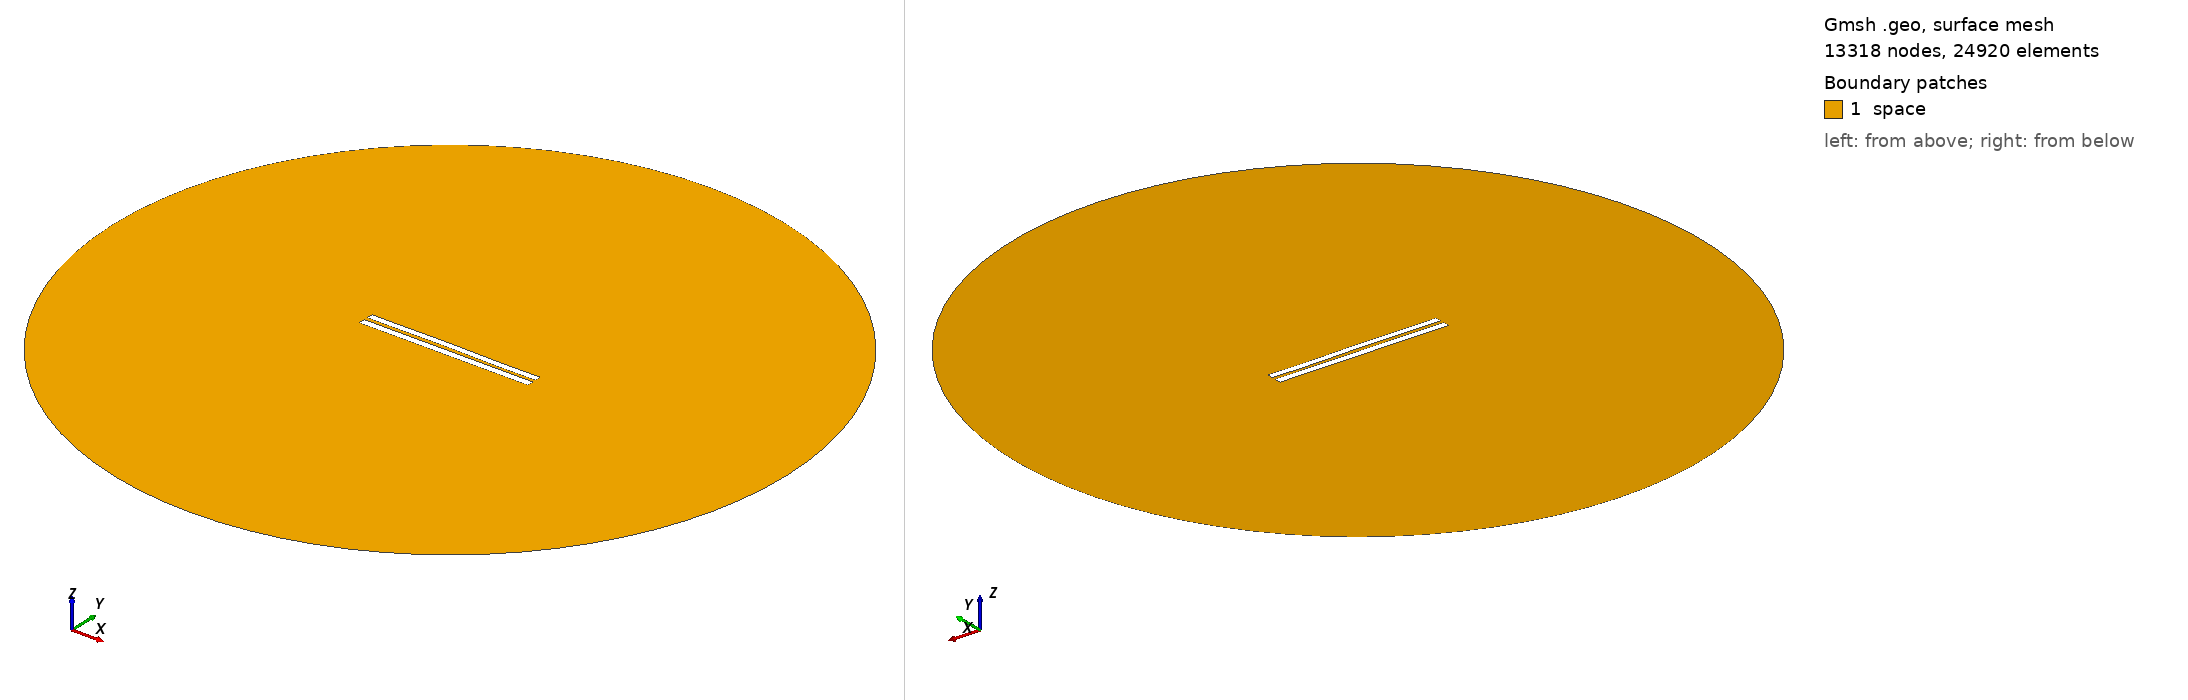

Gmsh geometry script, surface-meshed: 13318 nodes, 24920 surface elements. Boundary patches (legend numbers): 1 space. Left view from above one corner, right view from below the opposite corner. Legend entries are the model's physical surfaces. The drawing asked Gmsh for element sizes between 1% and 20% of the model's largest extent; the script's own settings can give other sizes.

=== 5092.geo (drawn) ===
//---------------------------------------
// Geometry kernel
//---------------------------------------

SetFactory("OpenCASCADE");



//---------------------------------------
// Parameters of the geometry
//---------------------------------------

// Overetch of the upper plate
overetch = 0.125;

// Distance between the plates
distance = 2.25;

// Discretization over the x axis (for the deformation)
nx = 50; 

// Length of the plate
L = 100 - overetch; 

// Number of modes
n = 4; 

// 1st mode coefficient
coeff(1) = -0.15;
beta(1) = 0.596864 * 3.1415926535 / L;

// 2nd mode coefficient
coeff(2) = 0.07499999999999998;
beta(2) = 1.49418 * 3.1415926535 / L;

// 3rd mode coefficient
coeff(3) = 0.07499999999999998;
beta(3) = 2.50025 * 3.1415926535 / L;

// 4th mode coefficient
coeff(4) = -0.075;
beta(4) = 3.49999 * 3.1415926535 / L;



//---------------------------------------
// Upper plate (deformed rectangle)
//---------------------------------------

// Coordiantes of the upper plate
xmin = -50;
xmax = 50 - overetch;

// Height of the upper plate
yheight = 4 - 2 * overetch;

// Indexes of the points
UpperID[] = {};
LowerID[] = {};
LeftID[] = {};
RightID[] = {};

// Point index
p = 1;

// Horizontal edges
For i In {1:nx}
    x = xmin + (i-1)*(xmax - xmin)/(nx-1);

    y_bottom = distance / 2 + overetch;
    For j In {1:n}
        C = (Cosh(beta(j)*L) + Cos(beta(j)*L)) / (Sinh(beta(j)*L) + Sin(beta(j)*L));
        y_bottom  = y_bottom + coeff(j) * (Cosh(beta(j)*(x+50)) - Cos(beta(j)*(x+50)) - C * (Sinh(beta(j)*(x+50)) - Sin(beta(j)*(x+50))));
    EndFor

    y_top = y_bottom + yheight;

    Point(p) = {x, y_top, 0, 1.0};
    UpperID[i] = p;
    p = p + 1;

    Point(p) = {x, y_bottom, 0, 1.0};
    LowerID[i] = p;
    p = p + 1;
EndFor

// Create point lists
UpperPts[] = {}; LowerPts[] = {};
For i In {1:nx}
  UpperPts[] += {UpperID[i]};
  LowerPts[] += {LowerID[i]};
EndFor

// Build splines
Spline(1) = {UpperPts[]};
Spline(2) = {LowerPts[]};
Line(3) = {LowerPts[nx-1], UpperPts[nx-1]};
Line(4) = {LowerPts[0], UpperPts[0]};

// Build the plane surface
Curve Loop(1) = {2, 3, -1, -4};
Plane Surface(1) = {1};



//---------------------------------------
// Lower plate (rectangle)
//---------------------------------------

// Vertices
Point(1001) = {-50, -1, 0, 1.0};
Point(1002) = { 50, -1, 0, 1.0};
Point(1003) = { 50,  -5, 0, 1.0};
Point(1004) = {-50,  -5, 0, 1.0};

// Edges
Line(5) = {1001, 1002};
Line(6) = {1002, 1003};
Line(7) = {1003, 1004};
Line(8) = {1004, 1001};

// Plane surface
Line Loop(2) = {5, 6, 7, 8};
Plane Surface(2) = {2}; 



//---------------------------------------
// Outer (fictious) boundary
//---------------------------------------

// Points
Point(1005) = {0, 0, 0};       // Center
Point(1006) = {200, 0, 0};     // Start point
Point(1007) = {0, 200, 0};     // 90 degrees
Point(1008) = {-200, 0, 0};    // 180 degrees
Point(1009) = {0, -200, 0};    // 270 degrees

// Circle arcs (each needs start, center, end)
Circle(9) = {1006, 1005, 1007};
Circle(10) = {1007, 1005, 1008};
Circle(11) = {1008, 1005, 1009};
Circle(12) = {1009, 1005, 1006};

// Plane surface for the entire domain
Curve Loop(3) = {9, 10, 11, 12};
Surface(3) = {3};

// Subtract the plates from the whole domain to obtain the actual domain where we want to solve the equations
BooleanDifference{ Surface{3}; Delete; }{ Surface{1}; Surface{2}; Delete; }




//---------------------------------------
// Transfinite Lines/Curves
//---------------------------------------

// Set the number of points on the boundaries
r = 7;

// Plates
Transfinite Curve {1, 2} = 50*r Using Progression 1;
Transfinite Curve {3, 4} = 2*r Using Progression 1;
Transfinite Line {5, 7} = 50*r Using Progression 1;
Transfinite Line {6, 8} = 2*r Using Progression 1;

// Outer boundary
Transfinite Line {9, 10, 11, 12} = 20 Using Progression 1;



//---------------------------------------
// Physical groups
//---------------------------------------                

// Physical curves (boundaries)
Physical Line("force_segment", 10) = {2};
Physical Line("upper_plate", 11) = {1, 3, 4};
Physical Line("lower_plate", 12) = {5, 6, 7, 8};
Physical Line("boundary", 20) = {9, 10, 11, 12};

// Physical Surfaces
Physical Surface("space", 30) = {3};



//---------------------------------------
// 6. Generate the Mesh
//---------------------------------------

// 2D mesh generation
Mesh 2;
